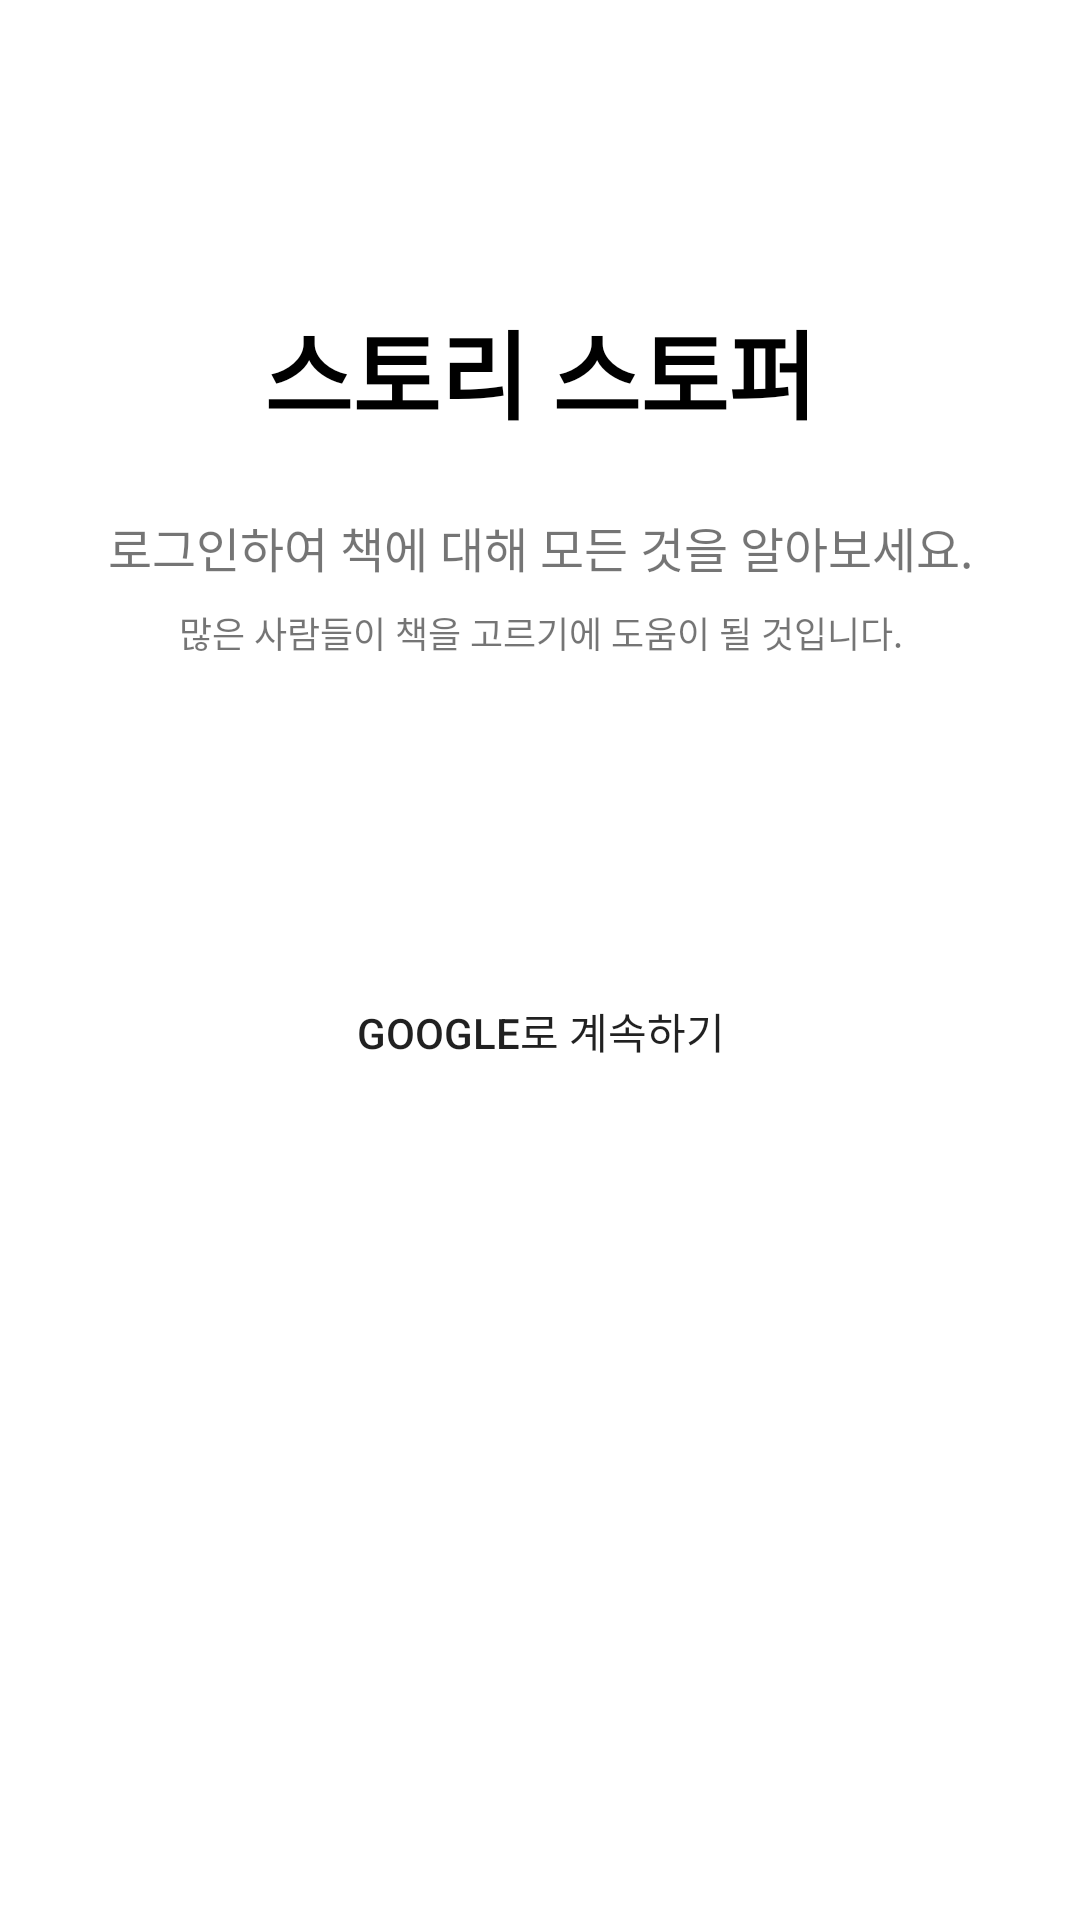

Android layout source for this screen:
<!-- AndroidManifest.xml: activity theme Theme.StorySpotter -->
<!-- res/layout/activity_register.xml -->
<?xml version="1.0" encoding="utf-8"?>
<layout>
    <androidx.constraintlayout.widget.ConstraintLayout xmlns:android="http://schemas.android.com/apk/res/android"
        xmlns:app="http://schemas.android.com/apk/res-auto"
        xmlns:tools="http://schemas.android.com/tools"
        android:layout_width="match_parent"
        android:layout_height="match_parent"
        tools:context=".ui.register.RegisterActivity">

        <TextView
            android:id="@+id/tv_register_title"
            android:layout_width="wrap_content"
            android:layout_height="wrap_content"
            android:layout_marginTop="100dp"
            android:text="스토리 스토퍼"
            android:textSize="32sp"
            android:textStyle="bold"
            android:textColor="@color/black"
            app:layout_constraintEnd_toEndOf="parent"
            app:layout_constraintStart_toStartOf="parent"
            app:layout_constraintTop_toTopOf="parent" />

        <TextView
            android:id="@+id/tv_register_sub_title"
            android:layout_width="wrap_content"
            android:layout_height="wrap_content"
            android:layout_marginTop="24dp"
            android:text="로그인하여 책에 대해 모든 것을 알아보세요."
            android:textSize="16sp"
            app:layout_constraintEnd_toEndOf="@+id/tv_register_title"
            app:layout_constraintStart_toStartOf="@+id/tv_register_title"
            app:layout_constraintTop_toBottomOf="@+id/tv_register_title" />

        <TextView
            android:id="@+id/tv_register_sub_explain"
            android:layout_width="wrap_content"
            android:layout_height="wrap_content"
            android:layout_marginTop="8dp"
            android:text="많은 사람들이 책을 고르기에 도움이 될 것입니다."
            android:textSize="12sp"
            app:layout_constraintEnd_toEndOf="@+id/tv_register_sub_title"
            app:layout_constraintStart_toStartOf="@+id/tv_register_sub_title"
            app:layout_constraintTop_toBottomOf="@+id/tv_register_sub_title" />

        <androidx.appcompat.widget.AppCompatButton
            android:id="@+id/btn_google"
            android:layout_width="280dp"
            android:layout_height="wrap_content"
            android:layout_marginTop="100dp"
            android:text="Google로 계속하기"
            android:background="@drawable/drawable_button_google_login"
            app:layout_constraintEnd_toEndOf="@+id/tv_register_sub_explain"
            app:layout_constraintStart_toStartOf="@+id/tv_register_sub_explain"
            app:layout_constraintTop_toBottomOf="@+id/tv_register_sub_explain" />

    </androidx.constraintlayout.widget.ConstraintLayout>
</layout>
<!-- resources referenced by this layout -->
<resources>
  <color name="black">#FF000000</color>
  <style name="Theme.StorySpotter" parent="Theme.MaterialComponents.Light.NoActionBar">
          
          <item name="colorPrimary">@color/purple_200</item>
          <item name="colorPrimaryVariant">@color/purple_700</item>
          <item name="colorOnPrimary">@color/black</item>
          
          <item name="colorSecondary">@color/teal_200</item>
          <item name="colorSecondaryVariant">@color/teal_200</item>
          <item name="colorOnSecondary">@color/black</item>
          
          <item name="android:statusBarColor" tools:targetApi="l">?attr/colorPrimaryVariant</item>
          
          <item name="android:windowContentTransitions">true</item>
      </style>
  <color name="purple_200">#FFBB86FC</color>
  <color name="purple_700">#FF3700B3</color>
  <color name="teal_200">#FF03DAC5</color>
</resources>
